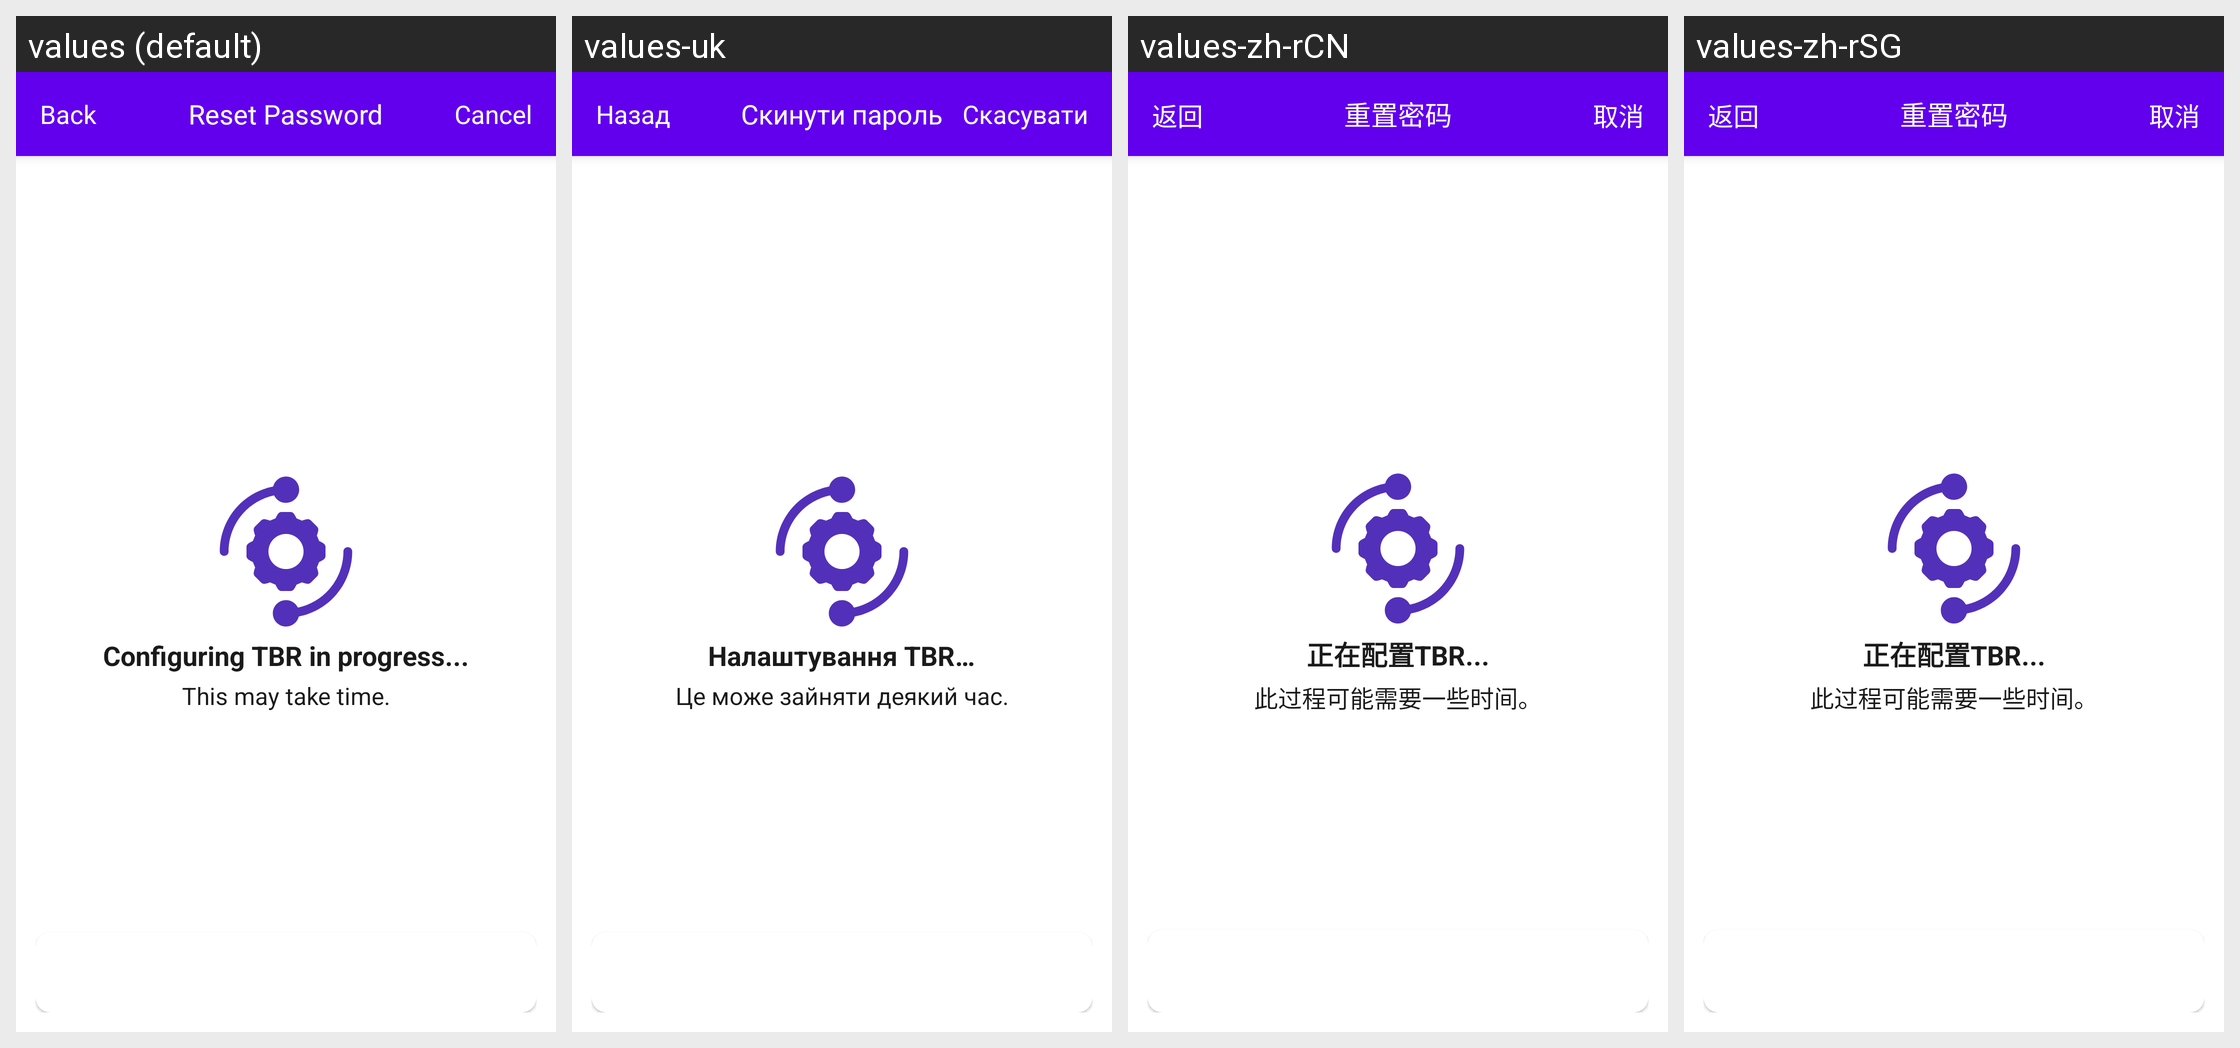

This grid shows one Android layout under several languages. Give, for every string resource on the screen, its name, the default text and each shown locale's text.
Android screen res/layout/activity_tbr.xml rendered under 4 locales, left to right: values (default), values-uk, values-zh-rCN, values-zh-rSG. Device: Nexus 5 (rendered at 1080×1920; each locale shown at half size, 540×960, under a caption strip naming it); theme AppTheme.
Strings drawn on this screen, with the default value and each locale's value (text and hints the layout hard-codes, and strings that could not be matched under every locale, appear in the picture but are not listed):

progress_tbr_config
  values: Configuring TBR in progress...
  values-uk: Налаштування TBR…
  values-zh-rCN: 正在配置TBR...
  values-zh-rSG: 正在配置TBR...

process_take_time
  values: This may take time.
  values-uk: Це може зайняти деякий час.
  values-zh-rCN: 此过程可能需要一些时间。
  values-zh-rSG: 此过程可能需要一些时间。

btn_reset_password
  values: Reset Password
  values-uk: Скинути пароль
  values-zh-rCN: 重置密码
  values-zh-rSG: 重置密码

btn_back
  values: Back
  values-uk: Назад
  values-zh-rCN: 返回
  values-zh-rSG: 返回

btn_cancel
  values: Cancel
  values-uk: Скасувати
  values-zh-rCN: 取消
  values-zh-rSG: 取消
